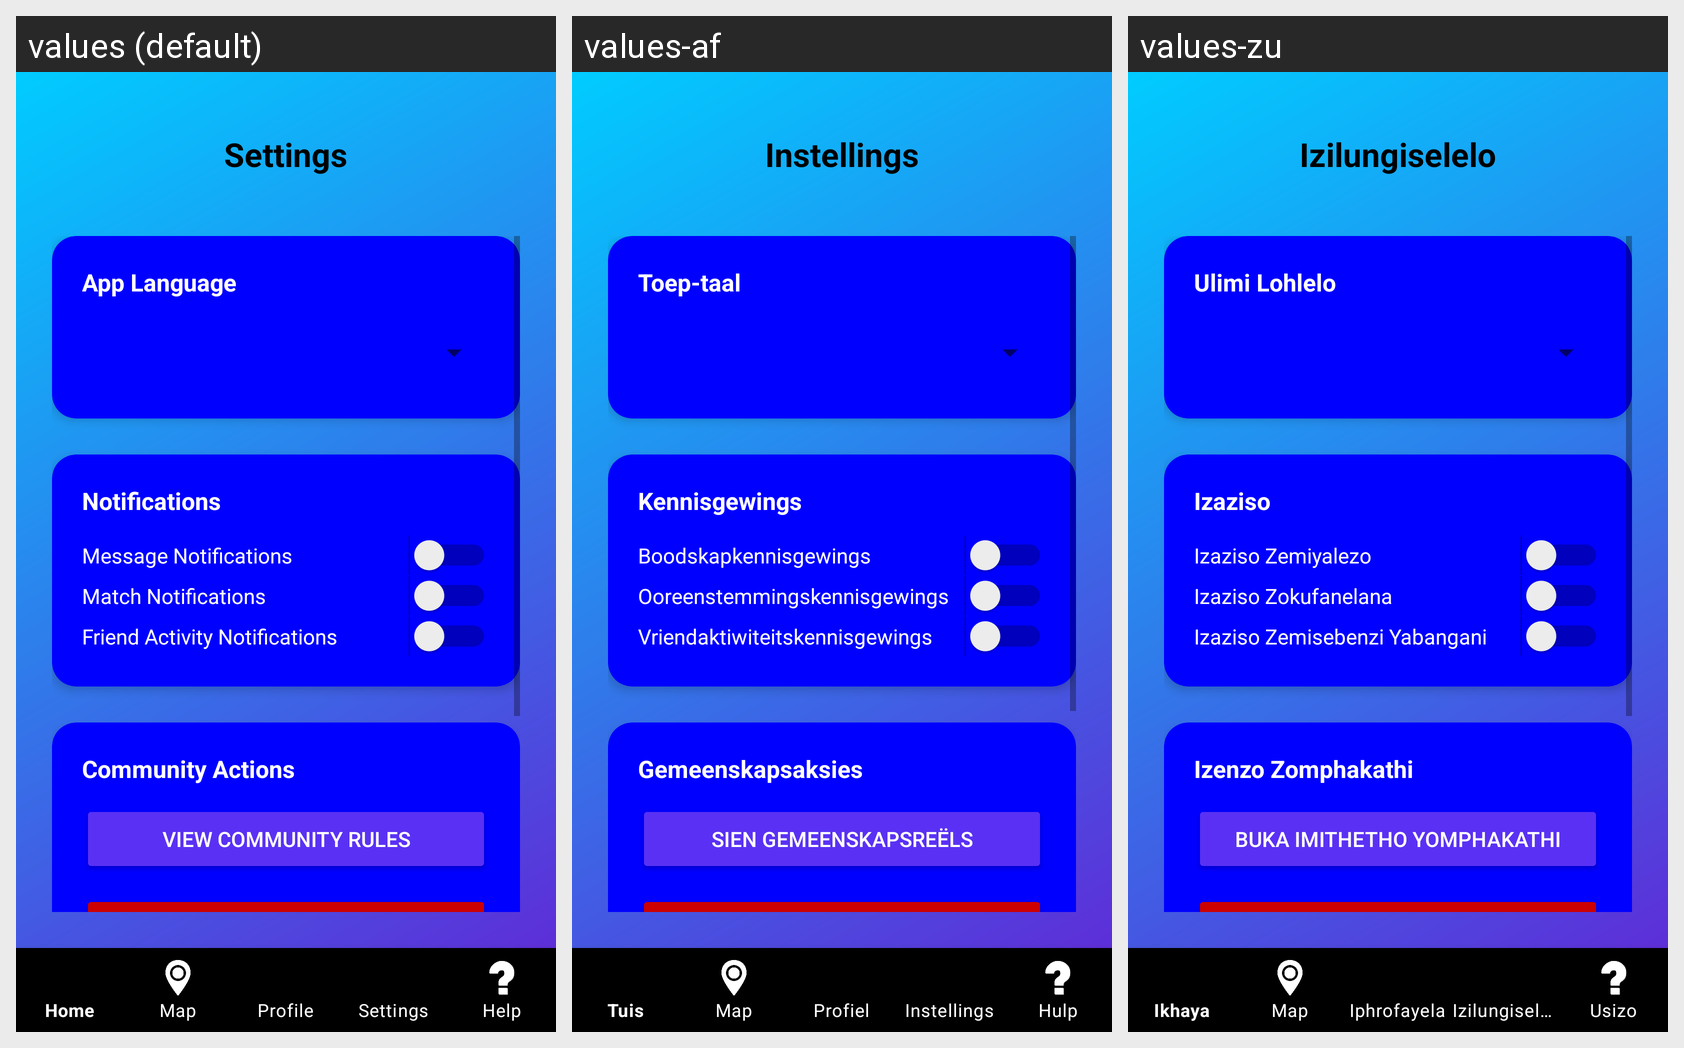

Translations of the strings shown on this Android screen, per locale in the grid:
Android screen res/layout/activity_settings.xml rendered under 3 locales, left to right: values (default), values-af, values-zu. Device: Nexus 5 (rendered at 1080×1920; each locale shown at half size, 540×960, under a caption strip naming it); theme Theme.Synced.
Strings drawn on this screen, with the default value and each locale's value (text and hints the layout hard-codes, and strings that could not be matched under every locale, appear in the picture but are not listed):

settings_heading
  values: Settings
  values-af: Instellings
  values-zu: Izilungiselelo

app_language
  values: App Language
  values-af: Toep-taal
  values-zu: Ulimi Lohlelo

notifications
  values: Notifications
  values-af: Kennisgewings
  values-zu: Izaziso

message_notifications
  values: Message Notifications
  values-af: Boodskapkennisgewings
  values-zu: Izaziso Zemiyalezo

match_notifications
  values: Match Notifications
  values-af: Ooreenstemmingskennisgewings
  values-zu: Izaziso Zokufanelana

friend_activity_notifications
  values: Friend Activity Notifications
  values-af: Vriendaktiwiteitskennisgewings
  values-zu: Izaziso Zemisebenzi Yabangani

community_actions
  values: Community Actions
  values-af: Gemeenskapsaksies
  values-zu: Izenzo Zomphakathi

view_community_rules
  values: View Community Rules
  values-af: Sien Gemeenskapsreëls
  values-zu: Buka Imithetho Yomphakathi

block_report_users
  values: Block / Report Users
  values-af: Blokkeer / Rapporteer Gebruikers
  values-zu: Vimba / Bika Abasebenzisi
